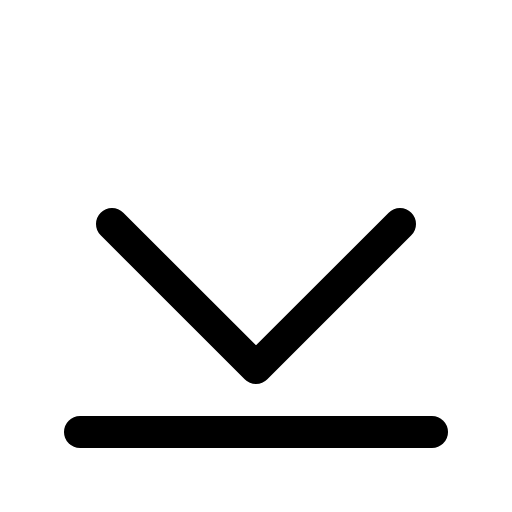
t = 0.00 s
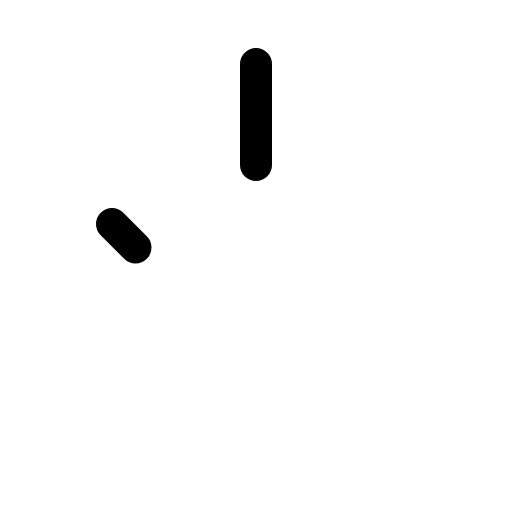
t = 0.60 s
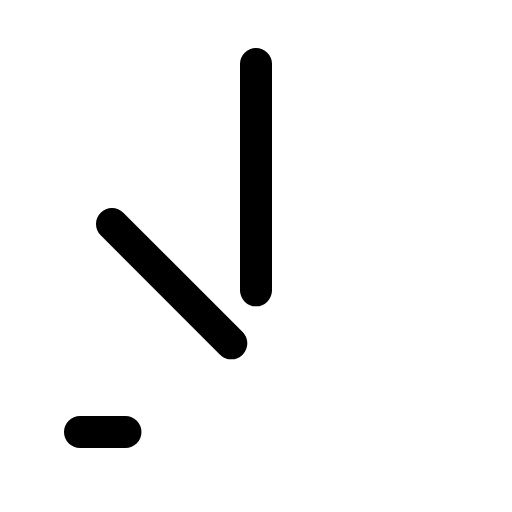
t = 0.98 s
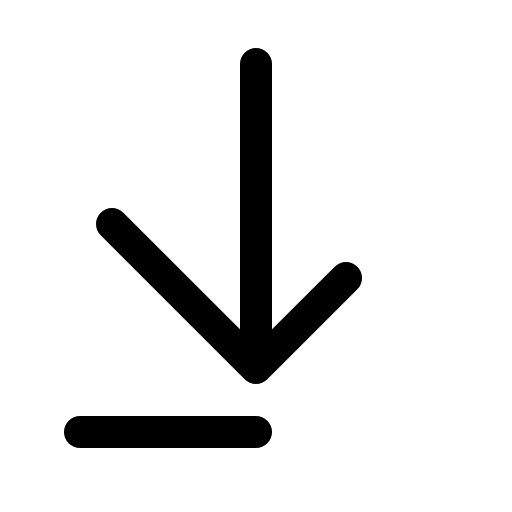
t = 1.35 s
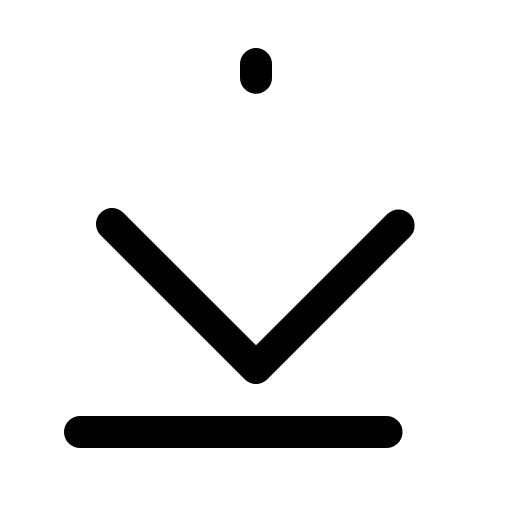
t = 1.73 s

The animated SVG that drew these frames (rendered in a browser with its animation timeline set to each time). Animation: 1 CSS @keyframes rule; one cycle of 2.10 s, repeats indefinitely.

<svg xmlns="http://www.w3.org/2000/svg" viewBox="0 0 256 256">
  <style>
    .draw-line {
      stroke-dasharray: 1;
      stroke-dashoffset: 0;
    }
    svg:hover .draw-line {
      animation: phosphor-draw-in 1.5s ease-in-out infinite;
    }
    @keyframes phosphor-draw-in {
      0%   { stroke-dashoffset: 1; }
      100% { stroke-dashoffset: 0; }
    }
  </style><rect width="256" height="256" fill="none"/><line x1="128" y1="32" x2="128" y2="184" fill="none" stroke="currentColor" stroke-linecap="round" stroke-linejoin="round" stroke-width="16" class="draw-line" pathLength="1" style="animation-delay: 0s"/><polyline points="56 112 128 184 200 112" fill="none" stroke="currentColor" stroke-linecap="round" stroke-linejoin="round" stroke-width="16" class="draw-line" pathLength="1" style="animation-delay: 0.3s"/><line x1="40" y1="216" x2="216" y2="216" fill="none" stroke="currentColor" stroke-linecap="round" stroke-linejoin="round" stroke-width="16" class="draw-line" pathLength="1" style="animation-delay: 0.6s"/></svg>
